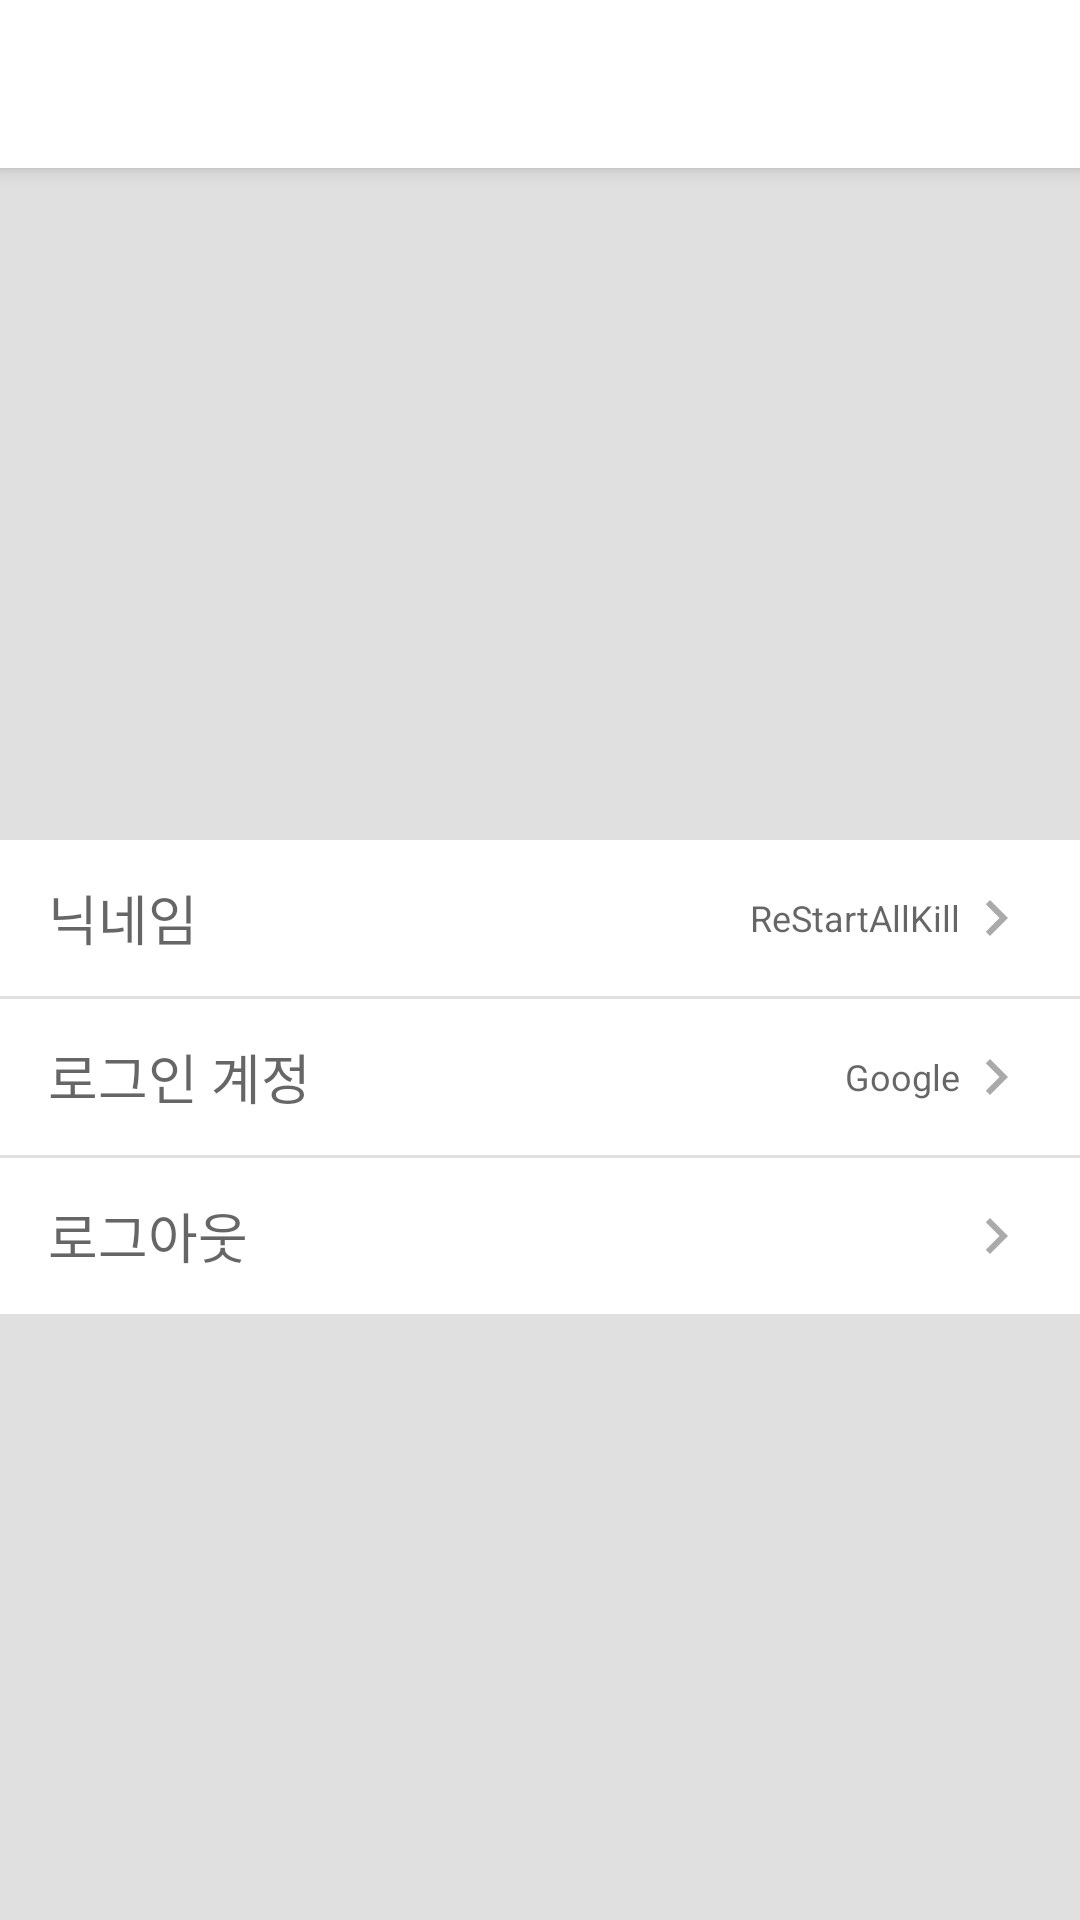

Here is an Android app screen rendered from its layout file. Give the layout XML and the strings, colors and styles it references.
<!-- AndroidManifest.xml: application theme AppTheme -->
<!-- res/layout/activity_my_page.xml -->
<?xml version="1.0" encoding="utf-8"?>
<layout xmlns:android="http://schemas.android.com/apk/res/android"
    xmlns:app="http://schemas.android.com/apk/res-auto"
    xmlns:tools="http://schemas.android.com/tools">
    <data>

    </data>
    <android.support.design.widget.CoordinatorLayout
        android:layout_width="match_parent"
        android:layout_height="match_parent">
        <android.support.design.widget.AppBarLayout
            android:layout_width="match_parent"
            android:layout_height="wrap_content"
            android:theme="@style/AppTheme.AppBarOverlay">
            <android.support.v7.widget.Toolbar
                android:id="@+id/toolbar"
                android:layout_width="match_parent"
                android:layout_height="?attr/actionBarSize"
                android:background="?attr/colorPrimary"
                app:popupTheme="@style/AppTheme.PopupOverlay"/>
        </android.support.design.widget.AppBarLayout>

        <LinearLayout
            android:id="@+id/activity_my_page"
            android:layout_width="match_parent"
            android:layout_height="match_parent"
            android:layout_marginTop="?attr/actionBarSize"
            android:orientation="vertical"
            android:background="@color/background"
            tools:context="nextus.naeilro.view.MyPageActivity">

            <FrameLayout
                android:layout_gravity="center_horizontal"
                android:layout_width="match_parent"
                android:layout_height="224dp">
                <ImageView
                    android:id="@+id/userPhoto"
                    android:scaleType="centerCrop"
                    android:layout_width="match_parent"
                    android:layout_height="match_parent"
                    android:src="@drawable/ic_action_account_circle_40"/>
            </FrameLayout>

            <FrameLayout
                android:id="@+id/nickNameLayout"
                android:paddingStart="16dp"
                android:paddingEnd="16dp"
                android:layout_marginBottom="1dp"
                android:background="#ffffff"
                android:layout_width="match_parent"
                android:layout_height="52dp">
                <TextView
                    android:text="닉네임"
                    android:gravity="center_vertical"
                    android:layout_width="wrap_content"
                    android:layout_height="match_parent"
                    style="@style/TextAppearance.AppCompat.Medium"/>
                <LinearLayout
                    android:orientation="horizontal"
                    android:layout_gravity="end"
                    android:layout_width="wrap_content"
                    android:layout_height="match_parent">
                    <TextView
                        android:id="@+id/nickName"
                        android:text="ReStartAllKill"
                        android:gravity="center_vertical"
                        android:layout_width="wrap_content"
                        android:layout_height="match_parent"
                        style="@style/TextAppearance.AppCompat.Caption"/>
                    <ImageView
                        android:layout_gravity="center_vertical"
                        android:src="@drawable/ic_chevron_right_black_24dp"
                        android:layout_width="wrap_content"
                        android:layout_height="wrap_content" />
                </LinearLayout>
            </FrameLayout>

            <FrameLayout
                android:id="@+id/accountLayout"
                android:paddingStart="16dp"
                android:paddingEnd="16dp"
                android:layout_marginBottom="1dp"
                android:background="#ffffff"
                android:layout_width="match_parent"
                android:layout_height="52dp">
                <TextView
                    android:text="로그인 계정"
                    android:gravity="center_vertical"
                    android:layout_width="wrap_content"
                    android:layout_height="match_parent"
                    style="@style/TextAppearance.AppCompat.Medium"/>
                <LinearLayout
                    android:orientation="horizontal"
                    android:layout_gravity="end"
                    android:layout_width="wrap_content"
                    android:layout_height="match_parent">
                    <TextView
                        android:text="Google"
                        android:gravity="center_vertical"
                        android:layout_width="wrap_content"
                        android:layout_height="match_parent"
                        style="@style/TextAppearance.AppCompat.Caption"/>
                    <ImageView
                        android:layout_gravity="center_vertical"
                        android:src="@drawable/ic_chevron_right_black_24dp"
                        android:layout_width="wrap_content"
                        android:layout_height="wrap_content" />
                </LinearLayout>
            </FrameLayout>

            <FrameLayout
                android:id="@+id/sign_out"
                android:paddingStart="16dp"
                android:paddingEnd="16dp"
                android:layout_marginBottom="1dp"
                android:background="#ffffff"
                android:layout_width="match_parent"
                android:layout_height="52dp">
                <TextView
                    android:text="로그아웃"
                    android:gravity="center_vertical"
                    android:layout_width="wrap_content"
                    android:layout_height="match_parent"
                    style="@style/TextAppearance.AppCompat.Medium"/>

                <ImageView
                    android:layout_gravity="end|center_vertical"
                    android:src="@drawable/ic_chevron_right_black_24dp"
                    android:layout_width="wrap_content"
                    android:layout_height="wrap_content" />
            </FrameLayout>
        </LinearLayout>

    </android.support.design.widget.CoordinatorLayout>

</layout>
<!-- resources referenced by this layout -->
<resources>
  <color name="background">#E0E0E0</color>
  <!-- drawable ic_chevron_right_black_24dp (drawable) -->
  <vector xmlns:android="http://schemas.android.com/apk/res/android"
          android:width="24dp"
          android:height="24dp"
          android:viewportWidth="24.0"
          android:viewportHeight="24.0">
      <path
          android:fillColor="#55000000"
          android:pathData="M10,6L8.59,7.41 13.17,12l-4.58,4.59L10,18l6,-6z"/>
  </vector>
  <style name="AppTheme.AppBarOverlay" parent="ThemeOverlay.AppCompat.Dark.ActionBar">
          <item name="colorPrimaryDark">@color/colorPrimaryDark</item>
          <item name="android:textColorPrimary">#212121</item>
          <item name="android:textColorSecondary">#757575</item>
      </style>
  <style name="AppTheme.PopupOverlay" parent="ThemeOverlay.AppCompat.Light">
          <item name="android:windowNoTitle">true</item>
          <item name="android:windowContentOverlay">@null</item>
          <item name="android:textSize">15sp</item>
          <item name="android:textColorPrimary">#212121</item>
          <item name="android:textColorSecondary">#757575</item>
      </style>
  <style name="AppTheme" parent="Theme.AppCompat.Light.NoActionBar">
          
          <item name="colorPrimary">@color/colorPrimary</item>
          <item name="colorPrimaryDark">@color/colorPrimaryDark</item>
          <item name="colorAccent">@color/colorAccent</item>
      </style>
  <color name="colorPrimaryDark">#212121</color>
  <color name="colorPrimary">#ffffff</color>
  <color name="colorAccent">#FF4081</color>
</resources>
